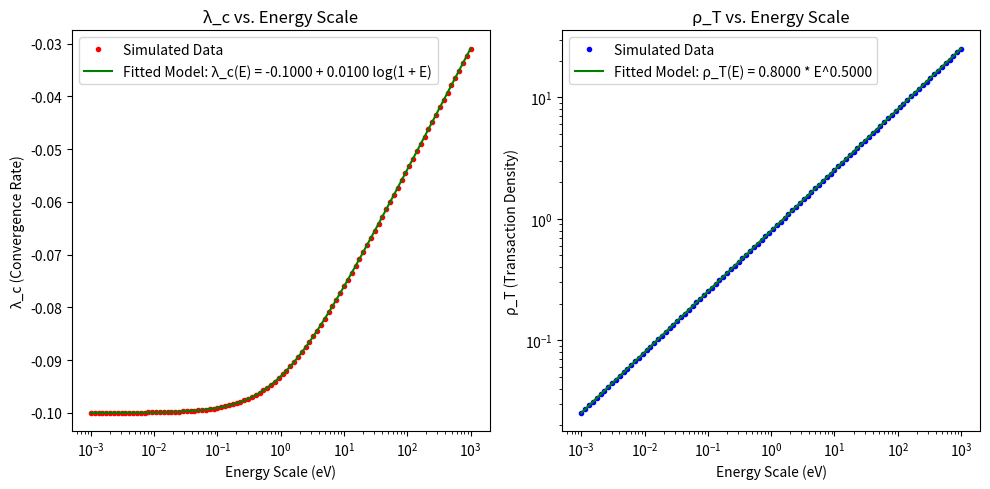

Recreate this plot in Python.
import numpy as np
import matplotlib.pyplot as plt
from scipy.optimize import curve_fit

# --- DefinetheEnergyScale Domain ---
# Energy scale spans from 10^-3 eV to 10^3 eV, covering a broad range of quantum interactions.
energy_scale = np.logspace(-3, 3, 100)  

# --- Hypothetical Model for Convergence Rate λ_c as a Function of Energy Scale ---
def lambda_c_model(E, a, b):
    """
    Model for the convergence rate λ_c as a function of energy scale E.
    
    Parameters:
    - E: Energy scale (eV)
    - a: Offset parameter
    - b: Scaling factor for logarithmic dependence

    Returns:
    - λ_c (convergence rate) as a function of E
    """
    return a + b * np.log(1 + E)

# --- Hypothetical Model for Transaction Density ρ_T as a Function of Energy Scale ---
def rho_T_model(E, c, d):
    """
    Model for transaction density ρ_T as a function of energy scale E.

    Parameters:
    - E: Energy scale (eV)
    - c: Scaling coefficient
    - d: Power-law exponent

    Returns:
    - ρ_T (transaction density) as a function of E
    """
    return c * E**d

# --- Generate Simulated Data for λ_c and ρ_T ---
# Theoretical values based on assumed logarithmic and power-law relationships.
lambda_c_data = -0.1 + 0.01 * np.log(1 + energy_scale)  # Simulated λ_c values
rho_T_data = 0.8 * energy_scale**0.5  # Simulated ρ_T values (square-root dependence)

# --- Perform Curve Fitting for Both Models ---
popt_lambda, _ = curve_fit(lambda_c_model, energy_scale, lambda_c_data)  # Fit λ_c model
popt_rho, _ = curve_fit(rho_T_model, energy_scale, rho_T_data)  # Fit ρ_T model

# --- Plot the Fitting Results ---
plt.figure(figsize=(10, 5))

# --- Plot for λ_c vs. Energy Scale ---
plt.subplot(1, 2, 1)
plt.plot(energy_scale, lambda_c_data, 'r.', label="Simulated Data")  # Scatter plot of simulated data
plt.plot(energy_scale, lambda_c_model(energy_scale, *popt_lambda), 'g-', 
         label=f"Fitted Model: λ_c(E) = {popt_lambda[0]:.4f} + {popt_lambda[1]:.4f} log(1 + E)")
plt.xscale('log')  # Logarithmic x-axis
plt.xlabel("Energy Scale (eV)")
plt.ylabel("λ_c (Convergence Rate)")
plt.title("λ_c vs. Energy Scale")
plt.legend()

# --- Plot for ρ_T vs. Energy Scale ---
plt.subplot(1, 2, 2)
plt.plot(energy_scale, rho_T_data, 'b.', label="Simulated Data")  # Scatter plot of simulated data
plt.plot(energy_scale, rho_T_model(energy_scale, *popt_rho), 'g-', 
         label=f"Fitted Model: ρ_T(E) = {popt_rho[0]:.4f} * E^{popt_rho[1]:.4f}")
plt.xscale('log')  # Logarithmic x-axis
plt.yscale('log')  # Logarithmic y-axis
plt.xlabel("Energy Scale (eV)")
plt.ylabel("ρ_T (Transaction Density)")
plt.title("ρ_T vs. Energy Scale")
plt.legend()

plt.tight_layout()
plt.show()

# --- Output the Optimized Parameters ---
print("\nOptimized Parameters for λ_c Model:")
print(f"Offset (a) = {popt_lambda[0]:.4f}")
print(f"Scaling Factor (b) = {popt_lambda[1]:.4f}")

print("\nOptimized Parameters for ρ_T Model:")
print(f"Scaling Coefficient (c) = {popt_rho[0]:.4f}")
print(f"Power-Law Exponent (d) = {popt_rho[1]:.4f}")

# Return optimized fitting parameters
popt_lambda, popt_rho
